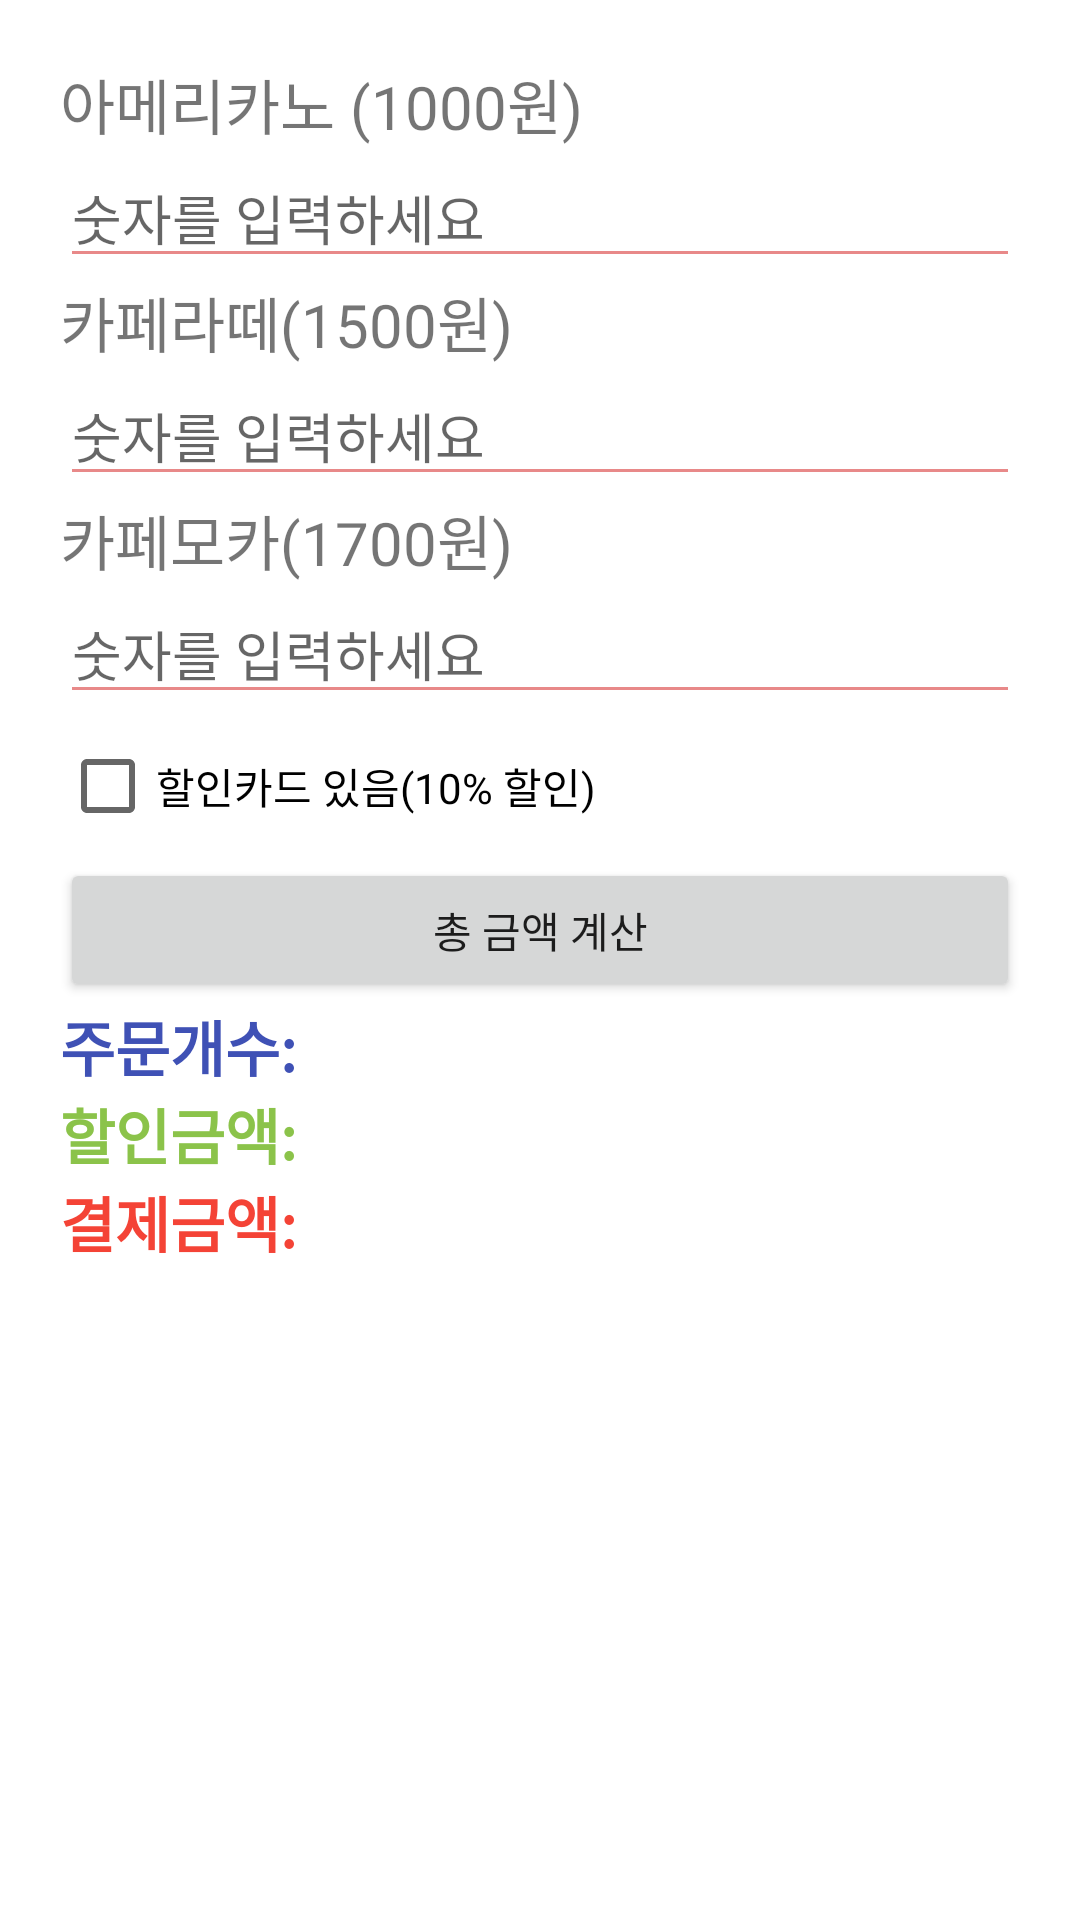

Reconstruct the res/layout file that produces this screen, plus the resources it refers to.
<!-- AndroidManifest.xml: application theme Theme.HelloWorlds -->
<!-- res/layout/activity_calculator.xml -->
<?xml version="1.0" encoding="utf-8"?>
<LinearLayout xmlns:android="http://schemas.android.com/apk/res/android"
    xmlns:app="http://schemas.android.com/apk/res-auto"
    xmlns:tools="http://schemas.android.com/tools"

    android:orientation="vertical"

    android:padding="20dp"

    android:layout_width="match_parent"
    android:layout_height="match_parent"
    tools:context=".Calculator">

    <TextView
        android:id="@+id/textView"
        android:layout_width="match_parent"
        android:layout_height="wrap_content"
        android:textSize="20dp"
        android:text="아메리카노 (1000원)" />

    <EditText

        android:id="@+id/etAmeri"
        android:layout_width="match_parent"
        android:layout_height="wrap_content"
        android:backgroundTint="#E88989"
        android:ems="10"
        android:hint="숫자를 입력하세요"
        android:inputType="textPersonName" />

    <TextView
        android:id="@+id/textView2"
        android:layout_width="match_parent"
        android:layout_height="wrap_content"
        android:textSize="20dp"
        android:text="카페라떼(1500원)" />

    <EditText
        android:id="@+id/etLatte"
        android:layout_width="match_parent"
        android:layout_height="wrap_content"
        android:backgroundTint="#E88989"
        android:ems="10"
        android:hint="숫자를 입력하세요"
        android:inputType="textPersonName" />

    <TextView
        android:id="@+id/textView3"
        android:layout_width="match_parent"
        android:layout_height="wrap_content"
        android:textSize="20dp"
        android:text="카페모카(1700원)" />

    <EditText
        android:id="@+id/etMocca"
        android:layout_width="match_parent"
        android:layout_height="wrap_content"
        android:backgroundTint="#E88989"
        android:ems="10"
        android:hint="숫자를 입력하세요"
        android:inputType="textPersonName" />

    <CheckBox
        android:onClick="onCheckbox"
        android:id="@+id/checkBox"
        android:layout_width="match_parent"
        android:layout_height="wrap_content"
        android:checked="false"
        android:text="할인카드 있음(10% 할인)" />

    <Button
        android:onClick="onCalculate"
        android:id="@+id/button"
        android:layout_width="match_parent"
        android:layout_height="wrap_content"
        android:text="총 금액 계산" />

    <TextView
        android:textStyle="bold"
        android:id="@+id/etCount"
        android:layout_width="match_parent"
        android:layout_height="wrap_content"
        android:text="주문개수: "
        android:textColor="#3F51B5"
        android:textSize="20dp" />

    <TextView
        android:textStyle="bold"
        android:id="@+id/etAmount"
        android:layout_width="match_parent"
        android:layout_height="wrap_content"
        android:text="할인금액: "
        android:textColor="#8BC34A"
        android:textSize="20dp" />

    <TextView
        android:textStyle="bold"
        android:id="@+id/etTotalAmount"
        android:layout_width="match_parent"
        android:layout_height="wrap_content"
        android:text="결제금액: "
        android:textColor="#F44336"
        android:textSize="20dp" />

</LinearLayout>
<!-- resources referenced by this layout -->
<resources>
  <style name="Theme.HelloWorlds" parent="Theme.MaterialComponents.DayNight.DarkActionBar">
          
          <item name="colorPrimary">@color/purple_500</item>
          <item name="colorPrimaryVariant">@color/purple_700</item>
          <item name="colorOnPrimary">@color/white</item>
          
          <item name="colorSecondary">@color/teal_200</item>
          <item name="colorSecondaryVariant">@color/teal_700</item>
          <item name="colorOnSecondary">@color/black</item>
          
          <item name="android:statusBarColor" tools:targetApi="l">?attr/colorPrimaryVariant</item>
          
      </style>
  <!-- not gathered from this repository: default colours our renderer supplied (Android Studio template values) -->
  <color name="purple_500">#FF6200EE</color>
  <color name="purple_700">#FF3700B3</color>
  <color name="teal_200">#FF03DAC5</color>
  <color name="teal_700">#FF018786</color>
  <color name="black">#FF000000</color>
  <color name="white">#FFFFFFFF</color>
</resources>
